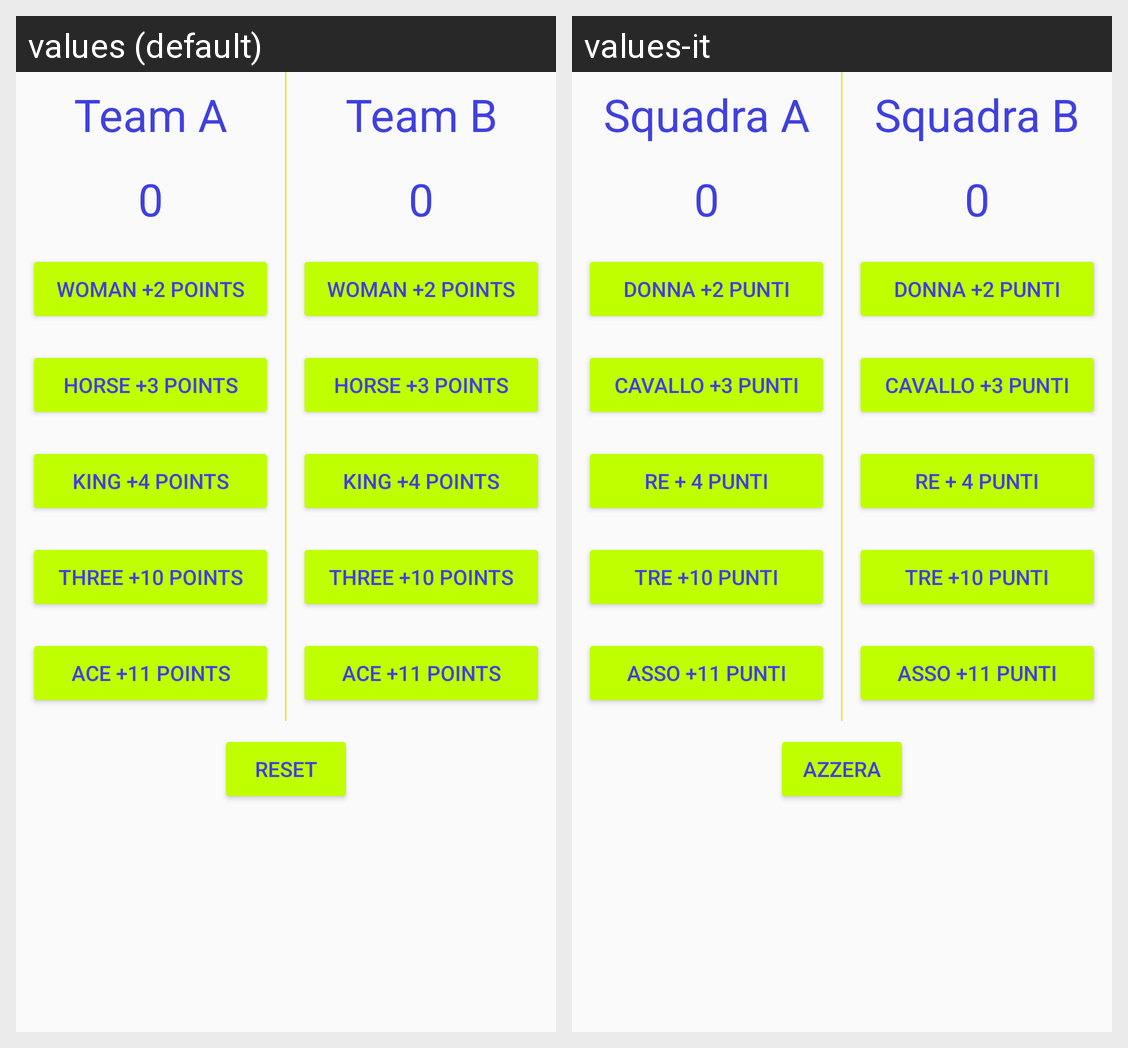

Locale-by-locale string values for the Android screen shown in this grid:
Android screen res/layout/activity_main.xml rendered under 2 locales, left to right: values (default), values-it. Device: Nexus 5 (rendered at 1080×1920; each locale shown at half size, 540×960, under a caption strip naming it); theme AppTheme.
Strings drawn on this screen, with the default value and each locale's value (text and hints the layout hard-codes, and strings that could not be matched under every locale, appear in the picture but are not listed):

team_a
  values: Team A
  values-it: Squadra A

zero
  values: 0
  values-it: 0  [not translated; the default value is used]

woman_2_points
  values: Woman +2 Points
  values-it: Donna +2 punti

horse_3_points
  values: Horse +3 Points
  values-it: Cavallo +3 punti

king_4_points
  values: King +4 Points
  values-it: Re + 4 punti

three_10_points
  values: Three +10 Points
  values-it: tre +10 punti

ace_11_points
  values: Ace +11 Points
  values-it: Asso +11 punti

team_b
  values: Team B
  values-it: Squadra B

reset
  values: Reset
  values-it: Azzera
